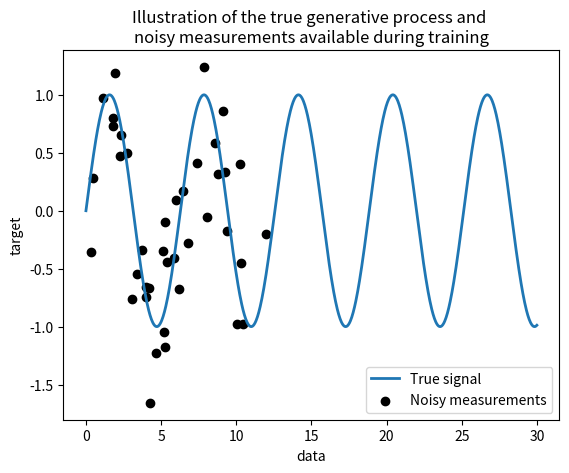

Python code for this plot:
import numpy as np
import matplotlib.pyplot as plt

def main():
    # Start with a synthetic dataset
    rng = np.random.RandomState(0)
    data = np.linspace(0,30,num=1_000).reshape(-1,1)
    target = np.sin(data).ravel()
    
    training_sample_indices = rng.choice(np.arange(0, 400), size=40, replace=False)
    training_data = data[training_sample_indices]
    training_noisy_target = target[training_sample_indices] + 0.5 * rng.randn(
        len(training_sample_indices)
    )
    
    plt.plot(data, target, label="True signal", linewidth=2)
    plt.scatter(
        training_data,
        training_noisy_target,
        color="black",
        label="Noisy measurements",
    )
    plt.legend()
    plt.xlabel("data")
    plt.ylabel("target")
    _ = plt.title(
        "Illustration of the true generative process and \n"
        "noisy measurements available during training"
    )
    plt.show()

if __name__ == "__main__":
    main()
